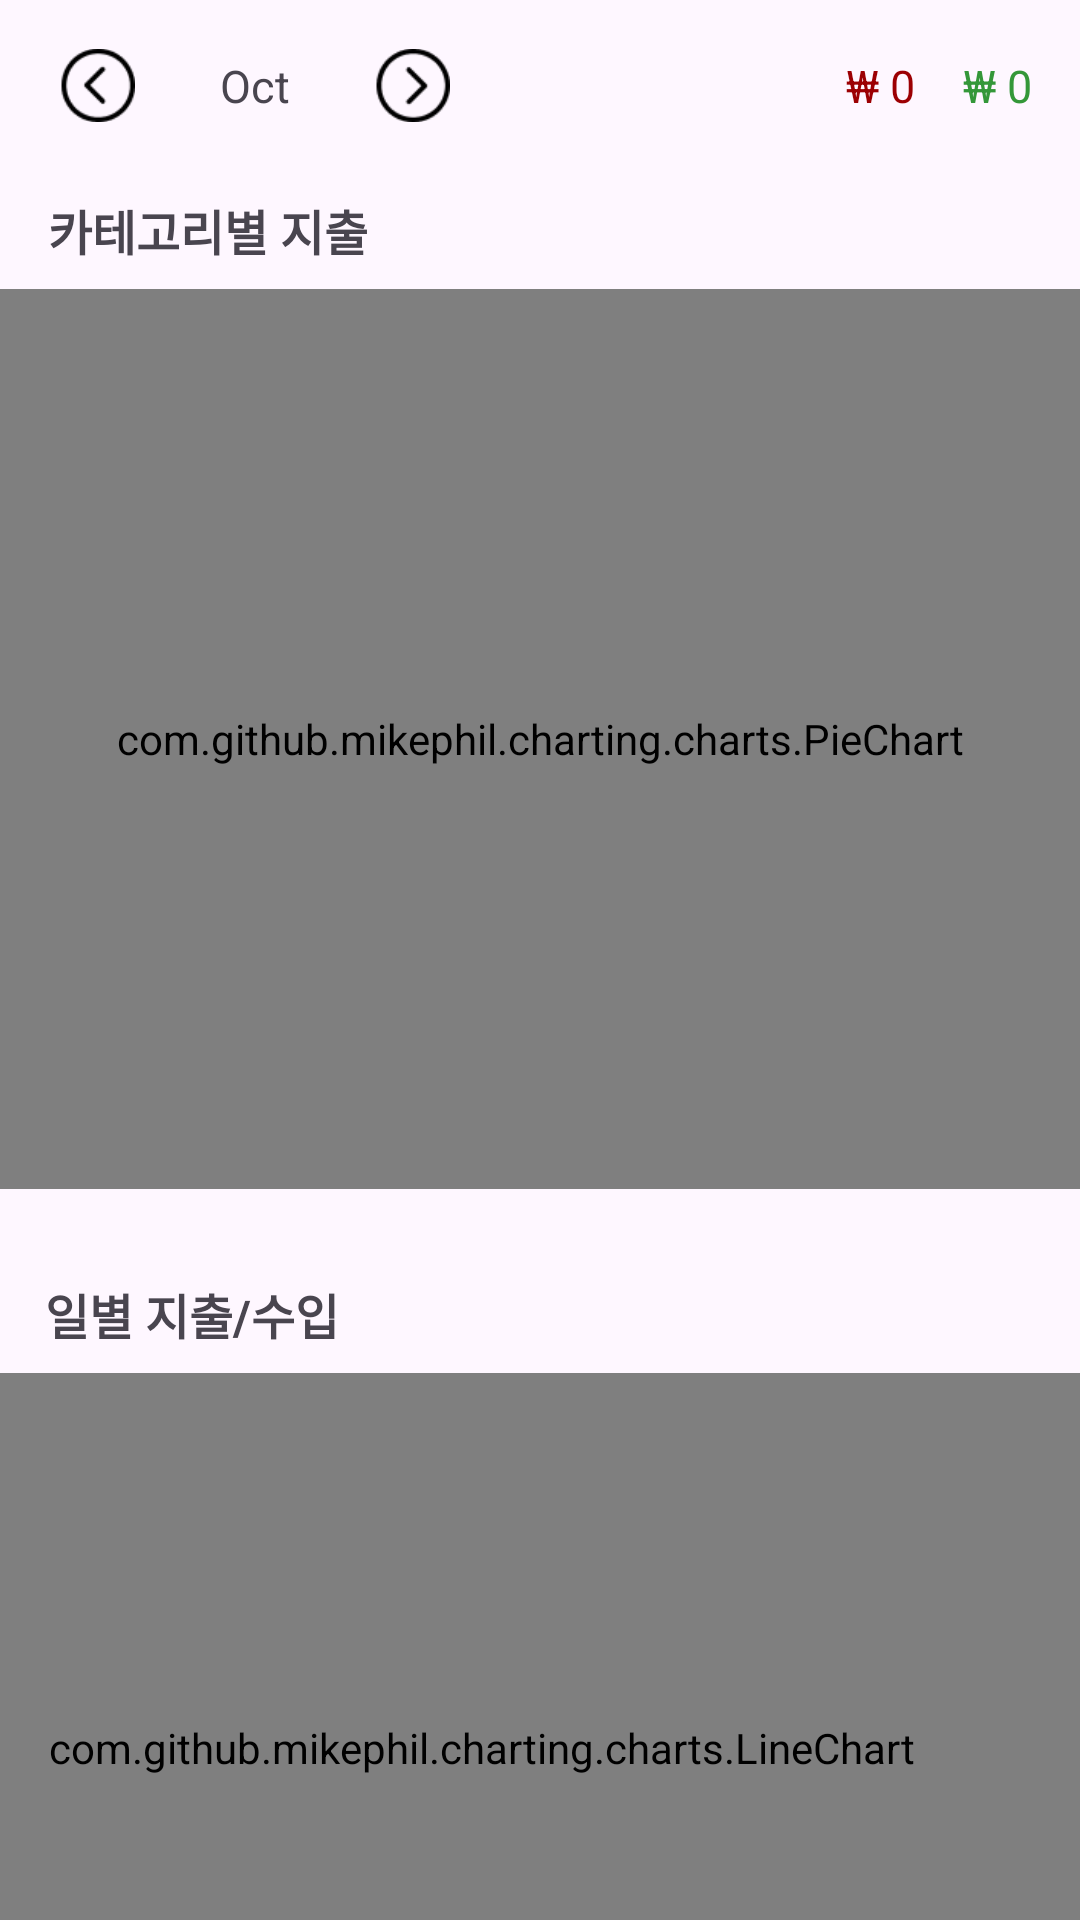

Reconstruct the res/layout file that produces this screen, plus the resources it refers to.
<!-- AndroidManifest.xml: application theme Theme.MoneyHub -->
<!-- res/layout/fragment_analysis.xml -->
<?xml version="1.0" encoding="utf-8"?>
<androidx.core.widget.NestedScrollView
    xmlns:android="http://schemas.android.com/apk/res/android"
    xmlns:app="http://schemas.android.com/apk/res-auto"
    android:layout_width="match_parent"
    android:layout_height="match_parent"
    android:fillViewport="true">

    <androidx.constraintlayout.widget.ConstraintLayout
        android:layout_width="match_parent"
        android:layout_height="wrap_content">

        
        <androidx.constraintlayout.widget.ConstraintLayout
            android:id="@+id/monthNavigationLayout"
            android:layout_width="130dp"
            android:layout_height="wrap_content"
            android:layout_marginStart="20dp"
            android:layout_marginTop="16dp"
            app:layout_constraintStart_toStartOf="parent"
            app:layout_constraintTop_toTopOf="parent">

            <ImageView
                android:id="@+id/imageViewPreviousMonthButton"
                android:layout_width="25dp"
                android:layout_height="25dp"
                android:src="@drawable/icon_arrow_left"
                app:layout_constraintStart_toStartOf="parent"
                app:layout_constraintTop_toTopOf="parent"
                app:layout_constraintBottom_toBottomOf="parent"/>

            <TextView
                android:id="@+id/currentMonthText"
                android:layout_width="wrap_content"
                android:layout_height="wrap_content"
                android:text="Oct"
                android:textSize="15sp"
                app:layout_constraintEnd_toStartOf="@id/imageViewNextMonthButton"
                app:layout_constraintStart_toEndOf="@id/imageViewPreviousMonthButton"
                app:layout_constraintTop_toTopOf="parent"
                app:layout_constraintBottom_toBottomOf="parent"/>

            <ImageView
                android:id="@+id/imageViewNextMonthButton"
                android:layout_width="25dp"
                android:layout_height="25dp"
                android:src="@drawable/icon_arrow_right"
                app:layout_constraintEnd_toEndOf="parent"
                app:layout_constraintTop_toTopOf="parent"
                app:layout_constraintBottom_toBottomOf="parent"/>
        </androidx.constraintlayout.widget.ConstraintLayout>

        
        <TextView
            android:id="@+id/textViewIncome"
            android:layout_width="wrap_content"
            android:layout_height="wrap_content"
            android:layout_marginEnd="16dp"
            android:text="₩ 0"
            android:textColor="@color/moneyGreenThick"
            android:textSize="15sp"
            app:layout_constraintEnd_toEndOf="parent"
            app:layout_constraintTop_toTopOf="@id/monthNavigationLayout"
            app:layout_constraintBottom_toBottomOf="@id/monthNavigationLayout"/>

        <TextView
            android:id="@+id/textViewExpense"
            android:layout_width="wrap_content"
            android:layout_height="wrap_content"
            android:layout_marginEnd="16dp"
            android:text="₩ 0"
            android:textColor="@color/moneyRed"
            android:textSize="15sp"
            android:layout_marginStart="16dp"
            app:layout_constraintEnd_toStartOf="@id/textViewIncome"
            app:layout_constraintTop_toTopOf="@id/monthNavigationLayout"
            app:layout_constraintBottom_toBottomOf="@id/monthNavigationLayout"/>

        <TextView
            android:id="@+id/pieChartTitle"
            android:layout_width="wrap_content"
            android:layout_height="wrap_content"
            android:text="카테고리별 지출"
            android:textSize="16sp"
            android:textStyle="bold"
            android:layout_marginStart="16dp"
            android:layout_marginTop="24dp"
            app:layout_constraintTop_toBottomOf="@id/monthNavigationLayout"
            app:layout_constraintStart_toStartOf="parent"/>

        <com.github.mikephil.charting.charts.PieChart
            android:id="@+id/pieChart"
            android:layout_width="0dp"
            android:layout_height="300dp"
            android:padding="16dp"
            android:layout_marginTop="8dp"
            app:layout_constraintTop_toBottomOf="@id/pieChartTitle"
            app:layout_constraintStart_toStartOf="parent"
            app:layout_constraintEnd_toEndOf="parent" />

        <androidx.constraintlayout.widget.ConstraintLayout
            android:id="@+id/legendLayout"
            android:layout_width="wrap_content"
            android:layout_height="wrap_content"
            android:layout_margin="15dp"
            app:layout_constraintTop_toBottomOf="@id/pieChart"
            app:layout_constraintStart_toStartOf="parent"
            app:layout_constraintEnd_toEndOf="parent" />

        <TextView
            android:id="@+id/lineChartTitle"
            android:layout_width="wrap_content"
            android:layout_height="wrap_content"
            android:text="일별 지출/수입"
            android:textSize="16sp"
            android:textStyle="bold"
            android:layout_marginStart="16dp"
            android:layout_margin="15dp"
            app:layout_constraintTop_toBottomOf="@id/legendLayout"
            app:layout_constraintStart_toStartOf="parent"/>

        <HorizontalScrollView
            android:id="@+id/horizontalScrollView"
            android:layout_width="0dp"
            android:layout_height="wrap_content"
            android:layout_marginTop="8dp"
            android:layout_marginBottom="15dp"
            app:layout_constraintTop_toBottomOf="@id/lineChartTitle"
            app:layout_constraintStart_toStartOf="parent"
            app:layout_constraintEnd_toEndOf="parent"
            app:layout_constraintBottom_toBottomOf="parent">

            <com.github.mikephil.charting.charts.LineChart
                android:id="@+id/lineChart"
                android:layout_width="wrap_content"
                android:layout_height="250dp"
                android:minWidth="600dp"
                android:padding="16dp"/>

        </HorizontalScrollView>

    </androidx.constraintlayout.widget.ConstraintLayout>

</androidx.core.widget.NestedScrollView>
<!-- resources referenced by this layout -->
<resources>
  <color name="moneyGreenThick">#FF349739</color>
  <color name="moneyRed">#9C0003</color>
  <!-- drawable icon_arrow_left: png bitmap (drawable, 1166 bytes) -->
  <!-- drawable icon_arrow_right: png bitmap (drawable, 1179 bytes) -->
  <style name="Theme.MoneyHub" parent="Base.Theme.MoneyHub" />
  <style name="Base.Theme.MoneyHub" parent="Theme.Material3.DayNight.NoActionBar">
          
          
          <item name="colorPrimary">@color/moneyCyanThick</item>
          <item name="colorPrimaryVariant">@color/moneyCyanRegular</item>
          <item name="colorOnPrimary">@color/white</item>
          
          <item name="colorSecondary">@color/moneyYellowThick</item>
          <item name="colorSecondaryVariant">@color/moneyYellowRegular</item>
          <item name="colorOnSecondary">@color/black</item>
          
      </style>
  <color name="moneyCyanThick">#FF6ED1D3</color>
  <color name="moneyCyanRegular">#CC6ED1D3</color>
  <color name="white">#FFFFFFFF</color>
  <color name="moneyYellowThick">#FFFFE36E</color>
  <color name="moneyYellowRegular">#CCFFE36E</color>
  <color name="black">#FF000000</color>
</resources>
